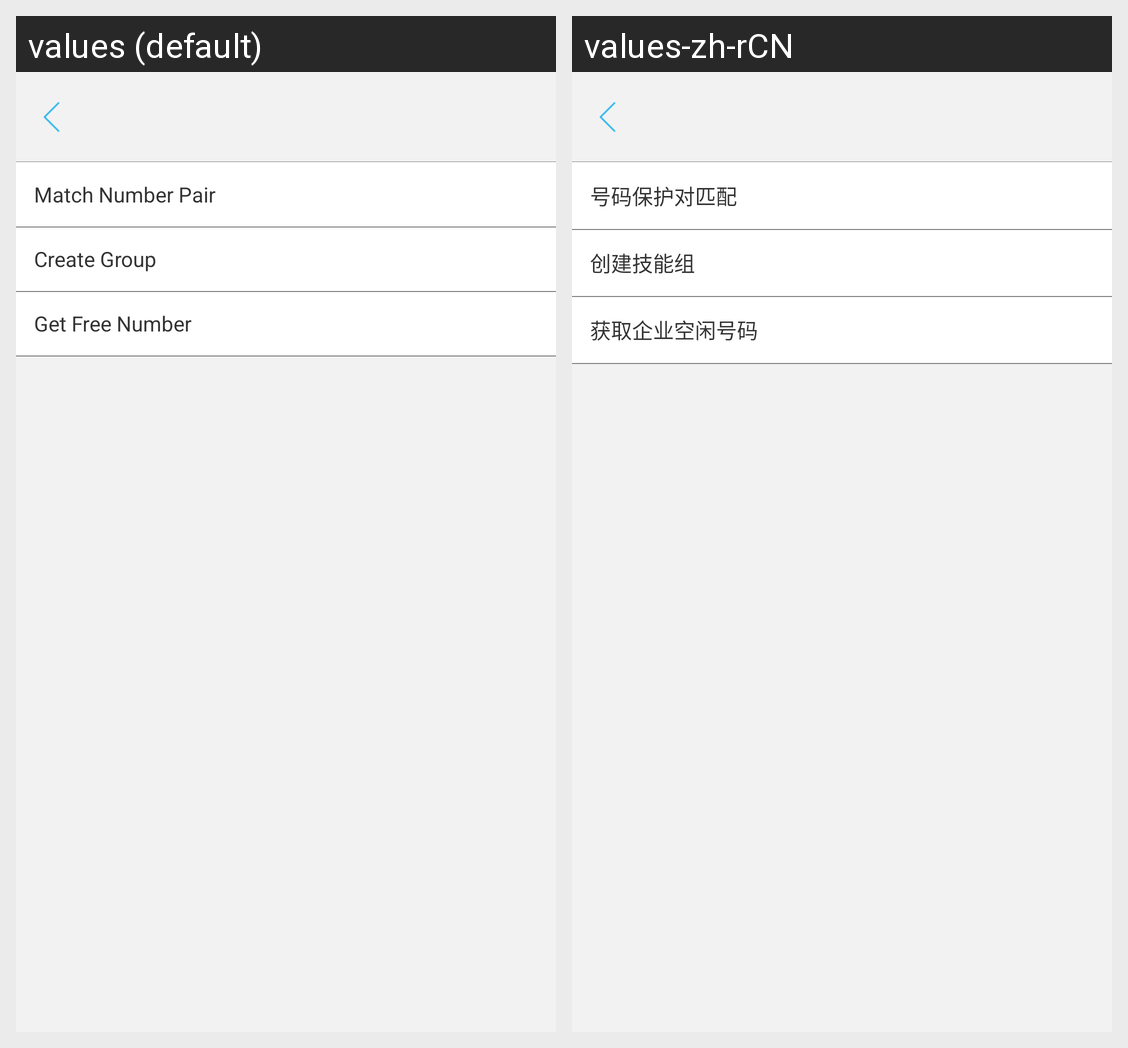

The same Android screen rendered under two of its app's locales, left to right. List the strings drawn on it with the default value and each locale's translation.
Android screen res/layout/create_num_pair_frag.xml rendered under 2 locales, left to right: values (default), values-zh-rCN. Device: Nexus 5 (rendered at 1080×1920; each locale shown at half size, 540×960, under a caption strip naming it); theme ImageTranslucentTheme.
Strings drawn on this screen, with the default value and each locale's value (text and hints the layout hard-codes, and strings that could not be matched under every locale, appear in the picture but are not listed):

match_number
  values: Match Number Pair
  values-zh-rCN: 号码保护对匹配

create_group
  values: Create Group
  values-zh-rCN: 创建技能组

get_free_num
  values: Get Free Number
  values-zh-rCN: 获取企业空闲号码
